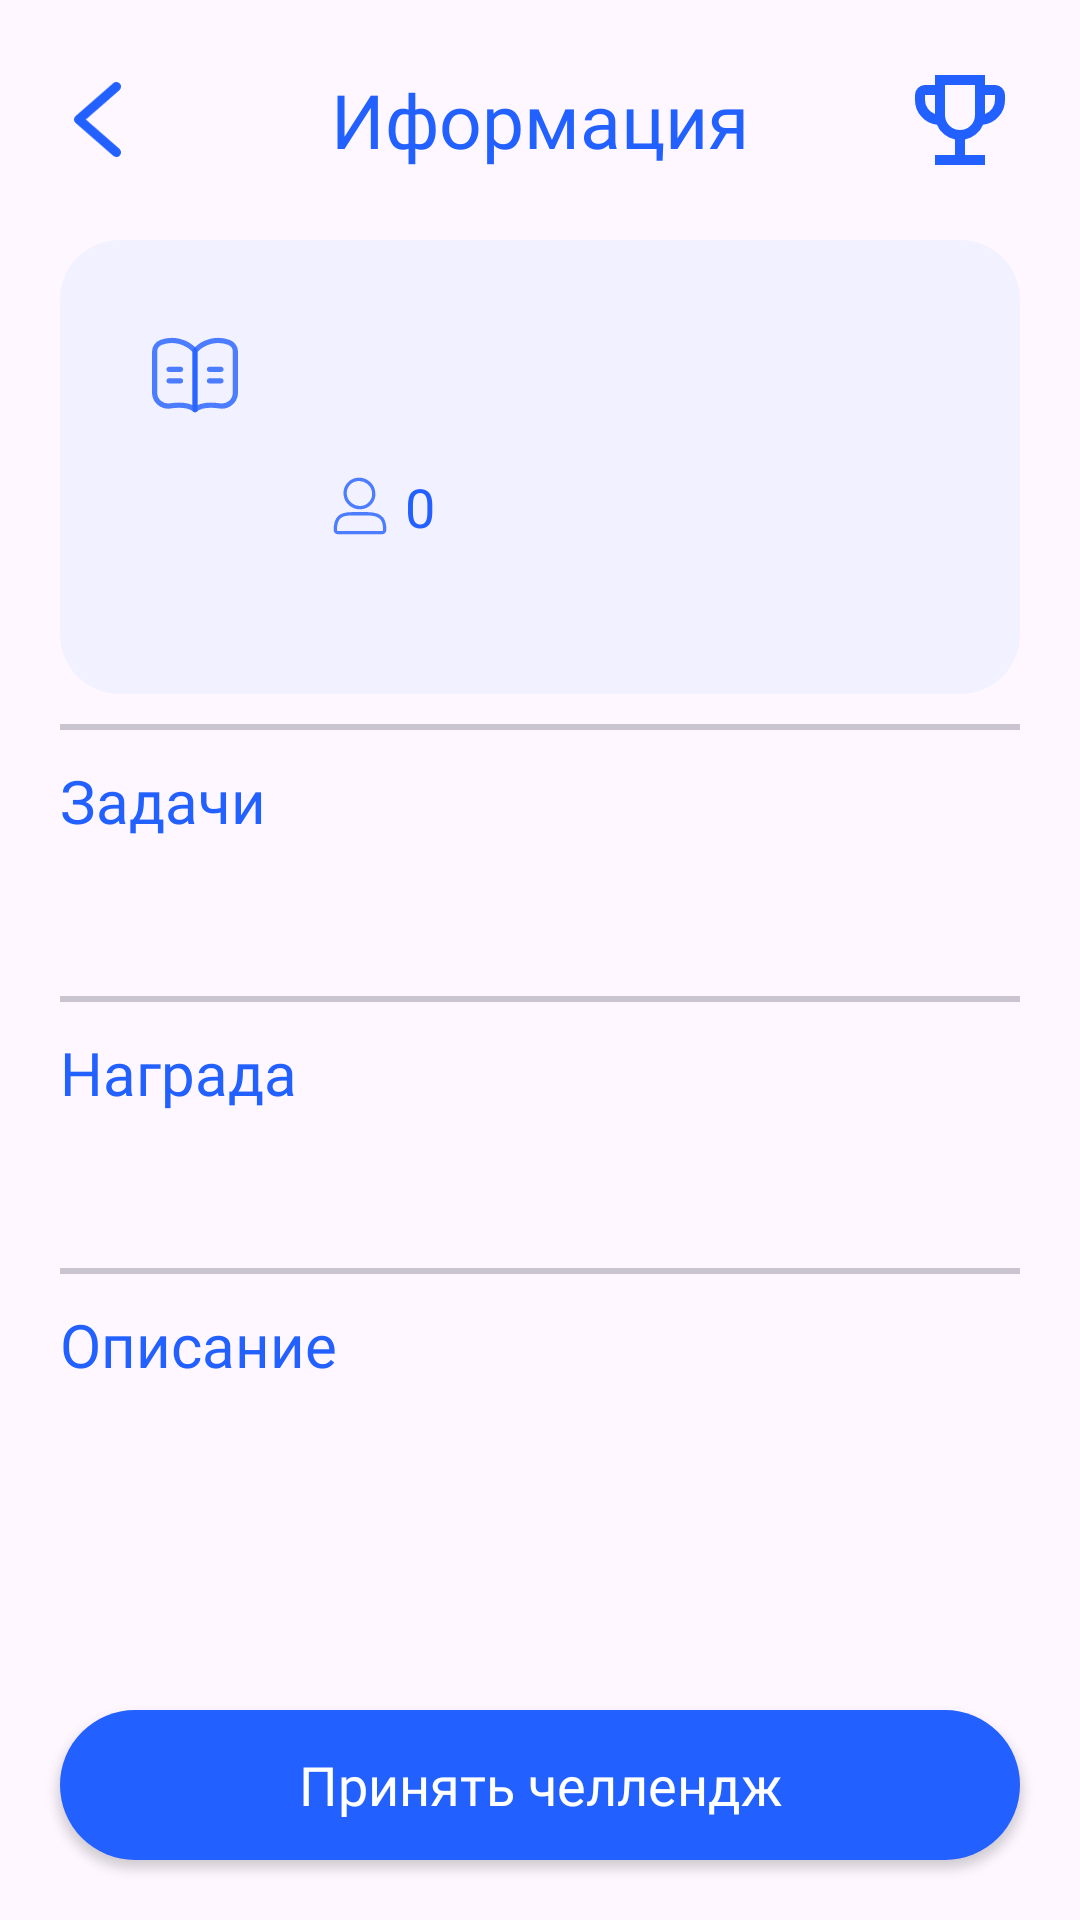

Produce the Android XML layout that renders to this screen, including the resource entries it uses.
<!-- AndroidManifest.xml: application theme Theme.Slava -->
<!-- res/layout/activity_challenge_detail.xml -->
<?xml version="1.0" encoding="utf-8"?>
<RelativeLayout xmlns:android="http://schemas.android.com/apk/res/android"
    xmlns:app="http://schemas.android.com/apk/res-auto"
    xmlns:tools="http://schemas.android.com/tools"
    android:id="@+id/main"
    android:layout_width="match_parent"
    android:layout_height="match_parent"
    tools:context=".activities.ChallengeDetailActivity">

    <ProgressBar
        android:id="@+id/progressBar"
        android:layout_width="wrap_content"
        android:layout_height="wrap_content"
        android:layout_centerInParent="true"
        android:indeterminateTint="#2260FF"
        android:visibility="gone"/>

    <ScrollView
        android:layout_width="match_parent"
        android:layout_height="wrap_content"
        android:layout_alignParentTop="true"
        android:layout_centerHorizontal="true">

        <LinearLayout
            android:layout_width="match_parent"
            android:layout_height="wrap_content"
            android:id="@+id/linearLayout"
            android:paddingHorizontal="20dp"
            android:orientation="vertical">

            <RelativeLayout
                android:id="@+id/relativeLayout"
                android:layout_width="match_parent"
                android:layout_height="wrap_content"
                android:layout_marginTop="20dp">

                <ImageButton
                    android:layout_width="25dp"
                    android:layout_height="25dp"
                    android:id="@+id/backButton"
                    android:layout_alignParentStart="true"
                    android:layout_centerVertical="true"
                    android:background="@android:color/transparent"
                    android:scaleType="fitCenter"
                    android:src="@drawable/ic_arrow_back" />

                <TextView
                    android:layout_width="wrap_content"
                    android:layout_height="wrap_content"
                    android:fontFamily="@font/ubuntu_medium"
                    android:textColor="#2260FF"
                    android:layout_centerInParent="true"
                    android:text="Иформация"
                    android:textSize="25sp" />

                <ImageButton
                    android:layout_width="40dp"
                    android:layout_height="40dp"
                    android:id="@+id/ratingButton"
                    android:layout_alignParentEnd="true"
                    android:layout_centerVertical="true"
                    android:background="@android:color/transparent"
                    android:scaleType="fitCenter"
                    android:src="@drawable/ic_kybok" />
            </RelativeLayout>

            <LinearLayout
                android:layout_width="match_parent"
                android:layout_height="wrap_content"
                android:layout_marginTop="20dp"
                android:paddingHorizontal="20dp"
                android:paddingVertical="20dp"
                android:orientation="vertical"
                android:background="@drawable/challenge_list_item_bg">

                <LinearLayout
                    android:layout_width="match_parent"
                    android:layout_height="wrap_content"
                    android:orientation="horizontal">

                    <ImageView
                        android:layout_width="50dp"
                        android:layout_height="50dp"
                        android:id="@+id/categoryImageView"
                        android:padding="10dp"
                        android:background="@drawable/white_oval"
                        android:src="@drawable/ic_read"/>

                    <LinearLayout
                        android:layout_width="wrap_content"
                        android:layout_height="wrap_content"
                        android:layout_marginStart="20dp"
                        android:orientation="vertical">

                        <TextView
                            android:layout_width="wrap_content"
                            android:layout_height="wrap_content"
                            android:id="@+id/nameTextView"
                            android:text=""
                            android:textColor="#2260FF"
                            android:fontFamily="@font/ubuntu_bold"
                            android:textSize="17sp"
                            android:maxLines="1"/>

                        <TextView
                            android:layout_width="wrap_content"
                            android:layout_height="wrap_content"
                            android:id="@+id/categoryTextView"
                            android:layout_marginTop="5dp"
                            android:text=""
                            android:textColor="#6E7375"
                            android:fontFamily="@font/ubuntu_regular"
                            android:textSize="14sp"
                            android:maxLines="1"/>

                        <LinearLayout
                            android:layout_width="wrap_content"
                            android:layout_height="wrap_content"
                            android:gravity="center_vertical"
                            android:layout_marginTop="10dp"
                            android:orientation="horizontal">

                            <ImageView
                                android:layout_width="20dp"
                                android:layout_height="20dp"
                                android:src="@drawable/ic_user"/>

                            <TextView
                                android:layout_width="wrap_content"
                                android:layout_height="wrap_content"
                                android:id="@+id/userCountTextView"
                                android:layout_marginStart="5dp"
                                android:text="0"
                                android:fontFamily="@font/ubuntu_regular"
                                android:textColor="#2260FF"
                                android:textSize="18sp"/>
                        </LinearLayout>

                        <TextView
                            android:layout_width="wrap_content"
                            android:layout_height="wrap_content"
                            android:id="@+id/dateEditText"
                            android:layout_marginTop="10dp"
                            android:text=""
                            android:textColor="#2260FF"
                            android:textSize="15sp"/>
                    </LinearLayout>
                </LinearLayout>
            </LinearLayout>

            <com.google.android.material.divider.MaterialDivider
                android:layout_width="match_parent"
                android:layout_height="2dp"
                android:layout_marginTop="10dp"
                android:background="#2260FF"/>

            <TextView
                android:layout_width="wrap_content"
                android:layout_height="wrap_content"
                android:layout_marginTop="10dp"
                android:text="Задачи"
                android:fontFamily="@font/ubuntu_bold"
                android:textColor="#2260FF"
                android:textSize="20sp"/>

            <TextView
                android:layout_width="match_parent"
                android:layout_height="wrap_content"
                android:id="@+id/taskTextView"
                android:layout_marginTop="10dp"
                android:text=""
                android:fontFamily="@font/ubuntu_regular"
                android:textColor="@color/black"
                android:textSize="16sp"
                android:lineSpacingExtra="5dp"/>

            <com.google.android.material.divider.MaterialDivider
                android:layout_width="match_parent"
                android:layout_height="2dp"
                android:layout_marginTop="20dp"
                android:background="#2260FF"/>

            <TextView
                android:layout_width="wrap_content"
                android:layout_height="wrap_content"
                android:layout_marginTop="10dp"
                android:text="Награда"
                android:fontFamily="@font/ubuntu_bold"
                android:textColor="#2260FF"
                android:textSize="20sp"/>

            <TextView
                android:layout_width="match_parent"
                android:layout_height="wrap_content"
                android:id="@+id/rewardTextView"
                android:layout_marginTop="10dp"
                android:text=""
                android:fontFamily="@font/ubuntu_regular"
                android:textColor="@color/black"
                android:textSize="16sp"
                android:lineSpacingExtra="5dp"/>

            <com.google.android.material.divider.MaterialDivider
                android:layout_width="match_parent"
                android:layout_height="2dp"
                android:layout_marginTop="20dp"
                android:background="#2260FF"/>

            <TextView
                android:layout_width="wrap_content"
                android:layout_height="wrap_content"
                android:layout_marginTop="10dp"
                android:text="Описание"
                android:fontFamily="@font/ubuntu_bold"
                android:textColor="#2260FF"
                android:textSize="20sp"/>

            <TextView
                android:layout_width="match_parent"
                android:layout_height="wrap_content"
                android:id="@+id/descriptionTextView"
                android:layout_marginTop="10dp"
                android:text=""
                android:fontFamily="@font/ubuntu_regular"
                android:textColor="@color/black"
                android:textSize="16sp"
                android:lineSpacingExtra="5dp"/>
        </LinearLayout>
    </ScrollView>

    <androidx.appcompat.widget.AppCompatButton
        android:layout_width="match_parent"
        android:layout_height="50dp"
        android:layout_alignParentBottom="true"
        android:layout_marginHorizontal="20dp"
        android:layout_marginBottom="20dp"
        android:id="@+id/acceptButton"
        android:layout_marginTop="40dp"
        android:textAllCaps="false"
        android:background="@drawable/button_bg"
        android:textColor="@color/white"
        android:fontFamily="@font/ubuntu_bold"
        android:textSize="18sp"
        android:text="Принять челлендж"/>
</RelativeLayout>
<!-- resources referenced by this layout -->
<resources>
  <color name="black">#FF000000</color>
  <color name="white">#FFFFFFFF</color>
  <!-- drawable button_bg (drawable) -->
  <?xml version="1.0" encoding="utf-8"?>
  <shape xmlns:android="http://schemas.android.com/apk/res/android" android:shape="rectangle">
      <solid android:color="#2260FF"/>
      <corners android:radius="25dp"/>
  </shape>
  <!-- drawable challenge_list_item_bg (drawable) -->
  <?xml version="1.0" encoding="utf-8"?>
  <shape xmlns:android="http://schemas.android.com/apk/res/android" android:shape="rectangle">
      <corners android:radius="20dp"/>
      <solid android:color="#F2F1FF"/>
  </shape>
  <!-- drawable ic_arrow_back (drawable) -->
  <vector xmlns:android="http://schemas.android.com/apk/res/android"
      android:width="10dp"
      android:height="16dp"
      android:viewportWidth="10"
      android:viewportHeight="16">
    <path
        android:pathData="M9,1L1,8L9,15"
        android:strokeLineJoin="round"
        android:strokeWidth="2"
        android:fillColor="#00000000"
        android:strokeColor="#2260FF"
        android:strokeLineCap="round"/>
  </vector>
  <!-- drawable ic_kybok (drawable) -->
  <vector xmlns:android="http://schemas.android.com/apk/res/android"
      android:width="24dp"
      android:height="24dp"
      android:viewportWidth="960"
      android:viewportHeight="960">
    <path
        android:pathData="M280,840v-80h160v-124q-49,-11 -87.5,-41.5T296,518q-75,-9 -125.5,-65.5T120,320v-40q0,-33 23.5,-56.5T200,200h80v-80h400v80h80q33,0 56.5,23.5T840,280v40q0,76 -50.5,132.5T664,518q-18,46 -56.5,76.5T520,636v124h160v80L280,840ZM280,432v-152h-80v40q0,38 22,68.5t58,43.5ZM480,560q50,0 85,-35t35,-85v-240L360,200v240q0,50 35,85t85,35ZM680,432q36,-13 58,-43.5t22,-68.5v-40h-80v152ZM480,380Z"
        android:fillColor="#2260FF"/>
  </vector>
  <!-- drawable ic_read: vector/xml drawable (drawable, 2245 chars, omitted) -->
  <!-- drawable ic_user (drawable) -->
  <vector xmlns:android="http://schemas.android.com/apk/res/android"
      android:width="17dp"
      android:height="18dp"
      android:viewportWidth="17"
      android:viewportHeight="18">
    <path
        android:strokeWidth="1"
        android:pathData="M12.662,4.917C12.917,7.256 11.186,9.301 8.797,9.484C6.407,9.668 4.263,7.92 4.007,5.58C3.752,3.241 5.483,1.196 7.872,1.013C10.262,0.83 12.406,2.578 12.662,4.917Z"
        android:strokeAlpha="0.8"
        android:fillColor="#00000000"
        android:strokeColor="#2260FF"
        android:strokeLineCap="round"/>
    <path
        android:strokeWidth="1"
        android:pathData="M16,16.191C16,13.763 15.571,11.336 10.857,11.336H5.929C2.714,11.336 1,12.347 1,16.191C1,16.638 1.384,17 1.857,17L15.143,17C15.616,17 16,16.638 16,16.191Z"
        android:strokeAlpha="0.8"
        android:fillColor="#00000000"
        android:strokeColor="#2260FF"
        android:strokeLineCap="round"/>
  </vector>
  <style name="Theme.Slava" parent="Base.Theme.Slava" />
  <style name="Base.Theme.Slava" parent="Theme.Material3.DayNight.NoActionBar">
      </style>
</resources>
